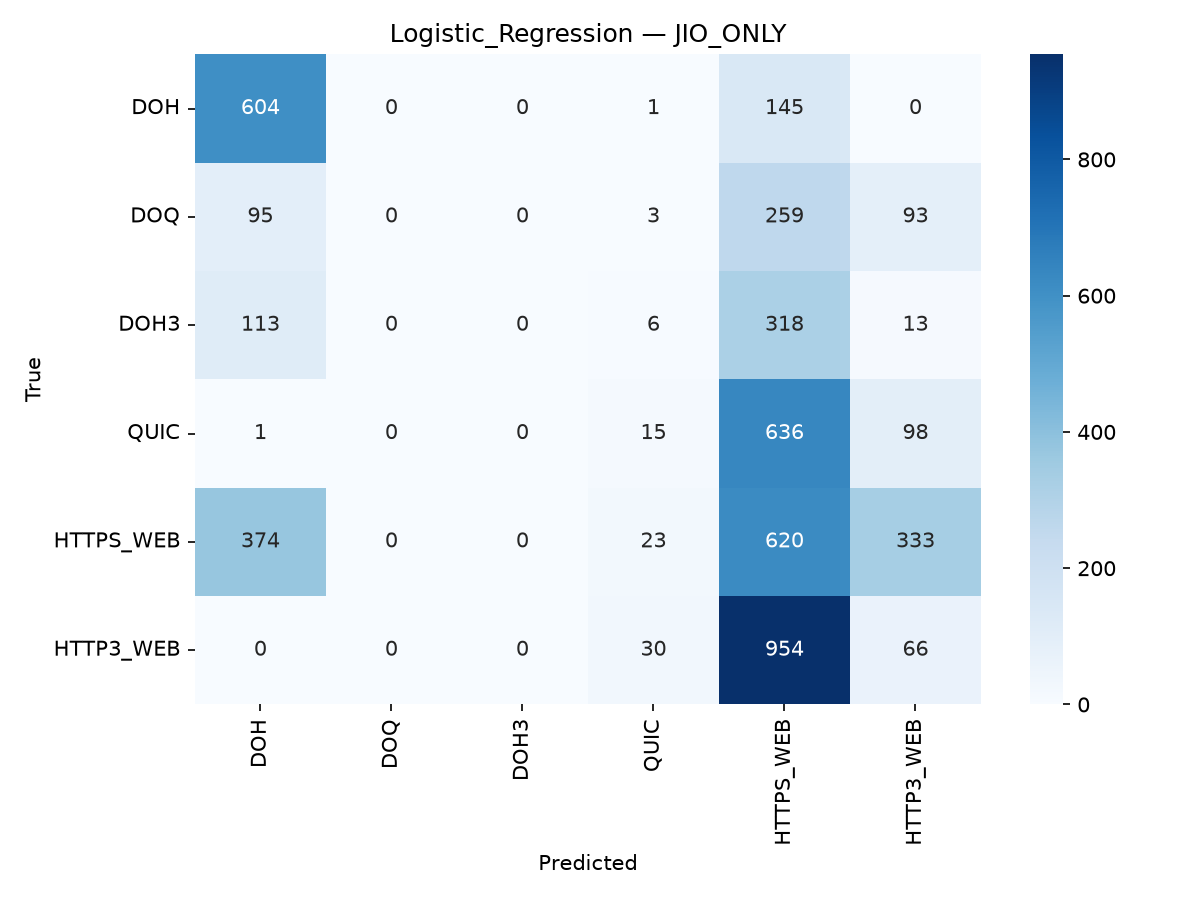

The data file committed next to this chart (first rows):
, DOH, DOQ, DOH3, QUIC, HTTPS_WEB, HTTP3_WEB
DOH, 604, 0, 0, 1, 145, 0
DOQ, 95, 0, 0, 3, 259, 93
DOH3, 113, 0, 0, 6, 318, 13
QUIC, 1, 0, 0, 15, 636, 98
HTTPS_WEB, 374, 0, 0, 23, 620, 333
HTTP3_WEB, 0, 0, 0, 30, 954, 66
